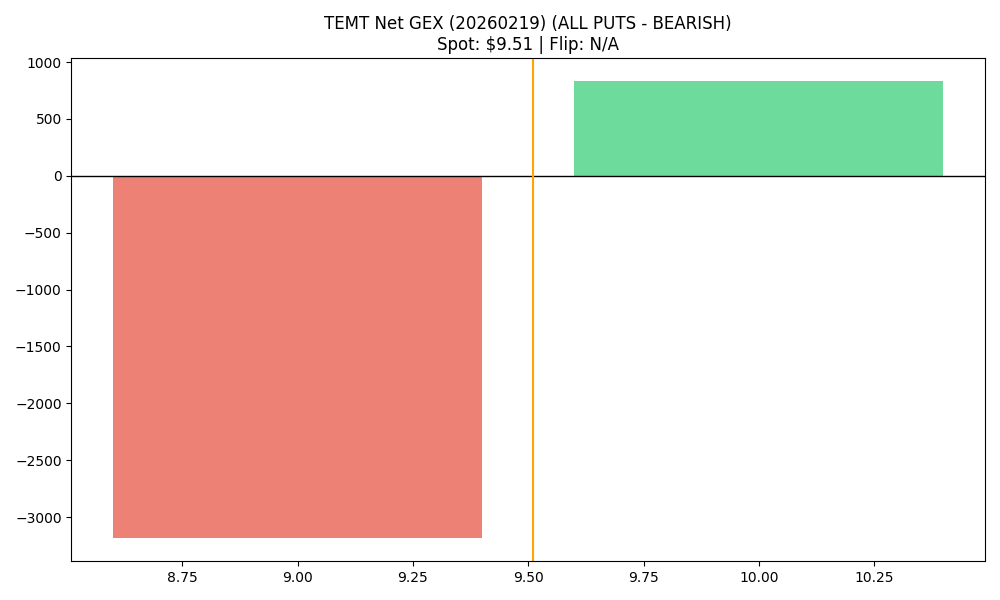

Data behind this chart, as committed beside it:
strike, call_gex, put_gex, call_dex, put_dex, net_greek_delta, net_gex
9.0, 498.3, 3686, 783.6, -11960, -0.452, -3188
10.0, 5518, 4684, 27133, -25762, 0.0136, 834
